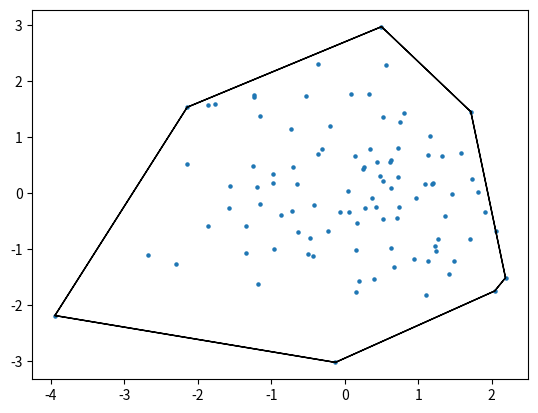

The matplotlib source for this figure:
import matplotlib.pyplot as plt
import numpy as np


# TODO: use ABC everywhere
# TODO:

# def ccw(a, b, c):
#     ba = (b[1] - a[1]) / (b[0] - a[0])
#     ca = (c[1] - a[1]) / (c[0] - a[0])
#
#     return ca > ba

def ccw(a, b, c):
    area = (b[0] - a[0]) * (c[1] - a[1]) - (b[1] - a[1]) * (c[0] - a[0])

    return area > 0


def graham_scan(points):
    points = points[np.argsort(points[:, 0])]
    p, points = points[0], points[1:]
    slope = (points[:, 1] - p[1]) / (points[:, 0] - p[0])
    points = points[np.argsort(slope)]

    hull = [p, points[0]]
    for c in points[1:]:
        b = hull.pop()
        a = hull.pop()

        while not ccw(a, b, c):
            hull.append(a)
            b = hull.pop()
            a = hull.pop()

        hull.extend([a, b, c])

    return hull


points = np.random.standard_normal(size=[100, 2])
hull = graham_scan(points)

plt.scatter(points[:, 0], points[:, 1], s=5)
for i in range(1, len(hull)):
    plt.arrow(*hull[i - 1], *hull[i] - hull[i - 1])
plt.arrow(*hull[-1], *hull[0] - hull[-1])
plt.show()
